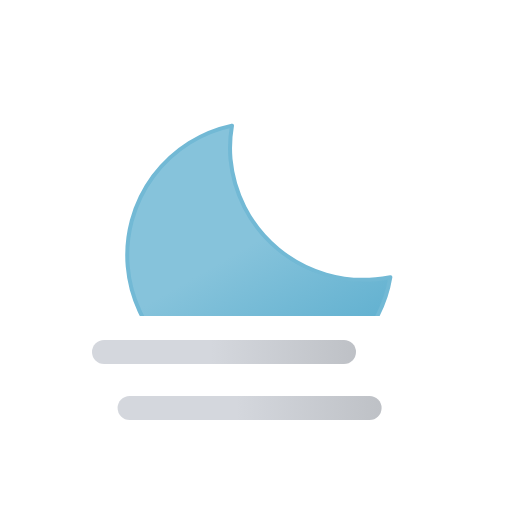
t = 0.00 s
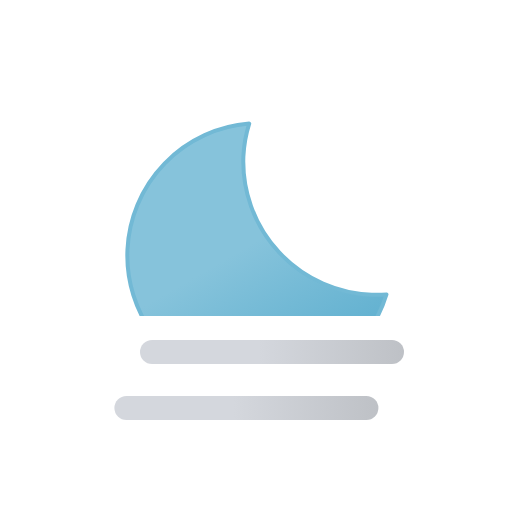
t = 1.88 s
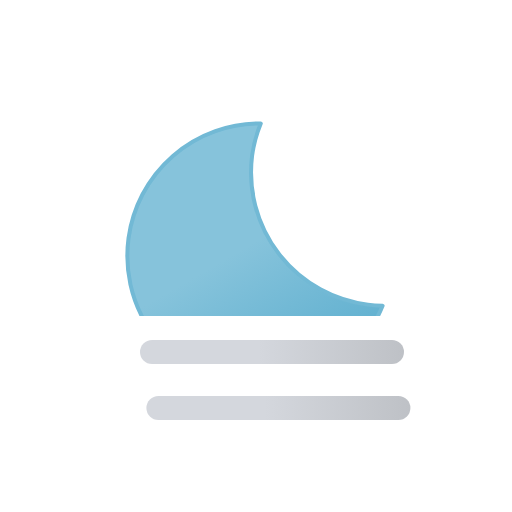
t = 3.13 s
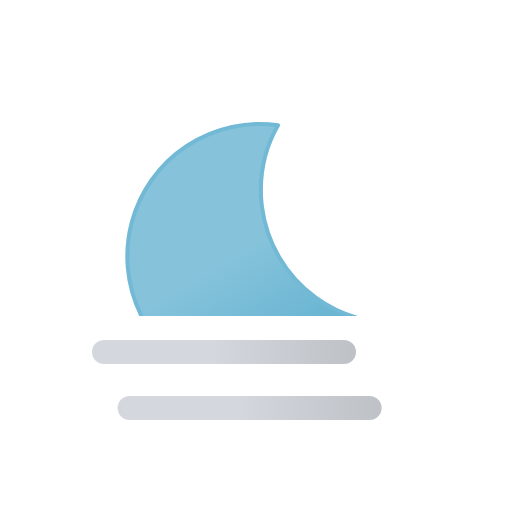
t = 5.00 s
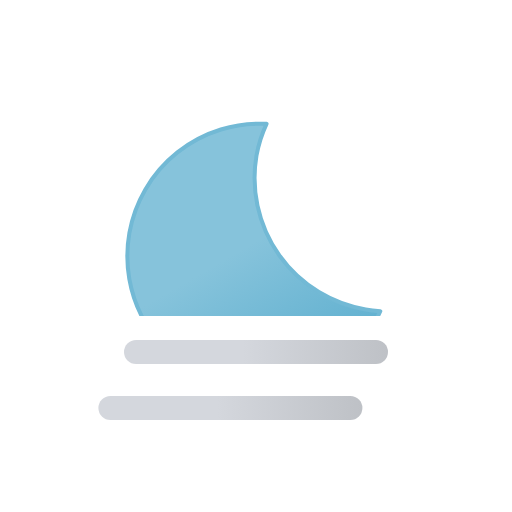
t = 6.25 s
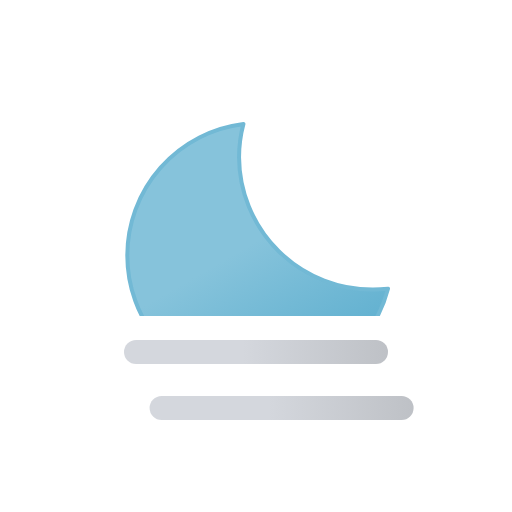
t = 8.75 s

The animated SVG that drew these frames (rendered in a browser with its animation timeline set to each time). Animation: 4 SMIL elements (animateTransform=4); one cycle of 10.00 s, repeats indefinitely.

<svg xmlns="http://www.w3.org/2000/svg" xmlns:xlink="http://www.w3.org/1999/xlink" viewBox="0 0 64 64">
	<defs>
		<clipPath id="a">
			<rect y="7.5" width="64" height="32" fill="none"/>
		</clipPath>
		<linearGradient id="b" x1="21.92" y1="18.75" x2="38.52" y2="47.52" gradientUnits="userSpaceOnUse">
			<stop offset="0" stop-color="#86c3db"/>
			<stop offset="0.45" stop-color="#86c3db"/>
			<stop offset="1" stop-color="#5eafcf"/>
			<animateTransform attributeName="gradientTransform" type="rotate" values="5 32 32; -15 32 32; 5 32 32" dur="10s" repeatCount="indefinite"/>
		</linearGradient>
		<linearGradient id="c" x1="15.5" y1="44" x2="48.5" y2="44" gradientUnits="userSpaceOnUse">
			<stop offset="0" stop-color="#d4d7dd"/>
			<stop offset="0.45" stop-color="#d4d7dd"/>
			<stop offset="1" stop-color="#bec1c6"/>
		</linearGradient>
		<linearGradient id="d" y1="51" y2="51" xlink:href="#c"/>
	</defs>
	<g clip-path="url(#a)">
		<g>
			<path d="M46.66,36.2A16.66,16.66,0,0,1,29.88,19.65a16.29,16.29,0,0,1,.55-4.15A16.56,16.56,0,1,0,48.5,36.1C47.89,36.16,47.28,36.2,46.66,36.2Z" stroke="#72b9d5" stroke-linecap="round" stroke-linejoin="round" stroke-width="0.5" fill="url(#b)"/>
			<animateTransform attributeName="transform" type="rotate" values="-5 32 32; 15 32 32; -5 32 32" dur="10s" repeatCount="indefinite"/>
		</g>
	</g>
	<line x1="17" y1="44" x2="47" y2="44" fill="none" stroke-linecap="round" stroke-miterlimit="10" stroke-width="3" stroke="url(#c)">
		<animateTransform attributeName="transform" type="translate" values="-4 0; 4 0; -4 0" dur="5s" begin="0s" repeatCount="indefinite"/>
	</line>
	<line x1="17" y1="51" x2="47" y2="51" fill="none" stroke-linecap="round" stroke-miterlimit="10" stroke-width="3" stroke="url(#d)">
		<animateTransform attributeName="transform" type="translate" values="-4 0; 4 0; -4 0" dur="5s" begin="-4s" repeatCount="indefinite"/>
	</line>
</svg>
